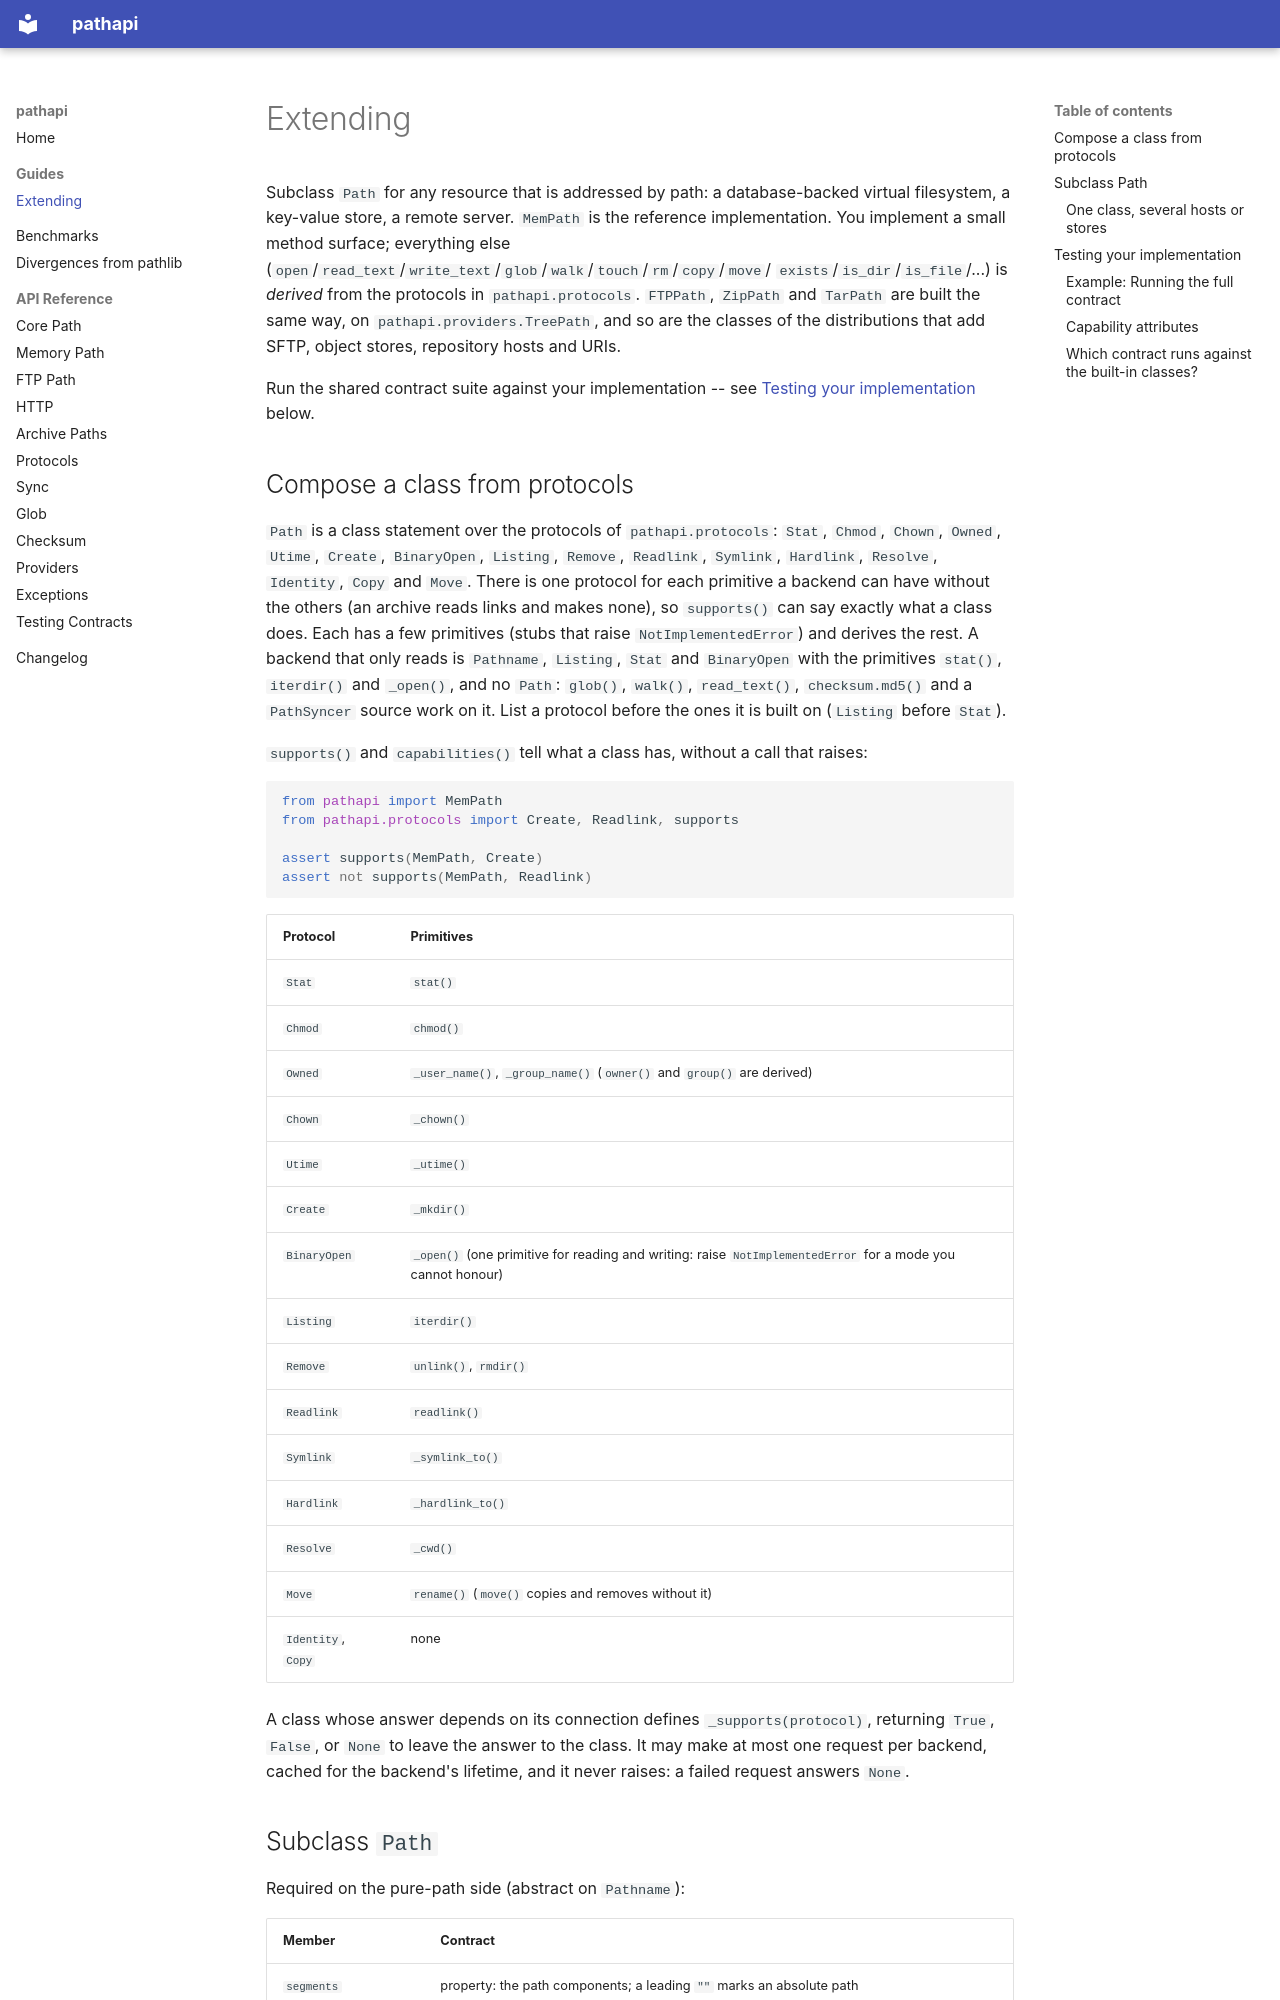

repository: jose-pr/pathapi · page: guides/extending/index.html · generator: mkdocs

# Extending

Subclass `Path` for any resource that is addressed by path: a
database-backed virtual filesystem, a key-value store, a remote server.
`MemPath` is the reference implementation. You implement a small method
surface; everything else
(`open`/`read_text`/`write_text`/`glob`/`walk`/`touch`/`rm`/`copy`/`move`/
`exists`/`is_dir`/`is_file`/...) is *derived* from the protocols in
`pathapi.protocols`. `FTPPath`, `ZipPath` and `TarPath` are built the same
way, on `pathapi.providers.TreePath`, and so are the classes of the
distributions that add SFTP, object stores, repository hosts and URIs.

Run the shared contract suite against your implementation -- see
[Testing your implementation](#testing-your-implementation) below.

## Compose a class from protocols

`Path` is a class statement over the protocols of `pathapi.protocols`: `Stat`, `Chmod`,
`Chown`, `Owned`, `Utime`, `Create`, `BinaryOpen`, `Listing`, `Remove`, `Readlink`, `Symlink`,
`Hardlink`, `Resolve`, `Identity`, `Copy` and `Move`. There is one protocol for each primitive a
backend can have without the others (an archive reads links and makes none), so `supports()` can
say exactly what a class does. Each has a few primitives (stubs that raise `NotImplementedError`)
and derives the rest. A backend that only reads is `Pathname`, `Listing`, `Stat` and
`BinaryOpen` with the primitives `stat()`, `iterdir()` and `_open()`, and no `Path`: `glob()`,
`walk()`, `read_text()`, `checksum.md5()` and a `PathSyncer` source work on it. List a protocol
before the ones it is built on (`Listing` before `Stat`).

`supports()` and `capabilities()` tell what a class has, without a call that raises:

```python
from pathapi import MemPath
from pathapi.protocols import Create, Readlink, supports

assert supports(MemPath, Create)
assert not supports(MemPath, Readlink)
```

| Protocol | Primitives |
| --- | --- |
| `Stat` | `stat()` |
| `Chmod` | `chmod()` |
| `Owned` | `_user_name()`, `_group_name()` (`owner()` and `group()` are derived) |
| `Chown` | `_chown()` |
| `Utime` | `_utime()` |
| `Create` | `_mkdir()` |
| `BinaryOpen` | `_open()` (one primitive for reading and writing: raise `NotImplementedError` for a mode you cannot honour) |
| `Listing` | `iterdir()` |
| `Remove` | `unlink()`, `rmdir()` |
| `Readlink` | `readlink()` |
| `Symlink` | `_symlink_to()` |
| `Hardlink` | `_hardlink_to()` |
| `Resolve` | `_cwd()` |
| `Move` | `rename()` (`move()` copies and removes without it) |
| `Identity`, `Copy` | none |

A class whose answer depends on its connection defines `_supports(protocol)`, returning
`True`, `False`, or `None` to leave the answer to the class. It may make at most one
request per backend, cached for the backend's lifetime, and it never raises: a failed
request answers `None`.
